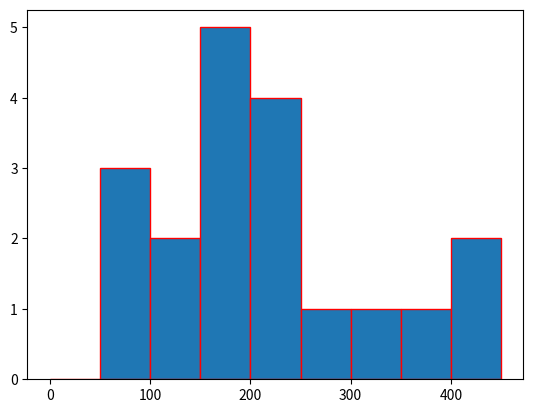

The script that saved this image:
# -*- coding: utf-8 -*-
"""
Created on Wed Feb 19 17:55:37 2025

[redacted]
"""

from matplotlib import pyplot as plt

data = [350,70,50,60,100,120,150,150,170,180,180,200,210,250,400,400,300,200,210]

plt.hist(data, ec = 'red', bins = [0,50,100,150,200,250,300,350,400,450])

plt.show()